2-way image classification set "Avocado Augmneted_Dataset" from GitHub (javapa2022/Software-enfermedades-de-hojas-de-paltas); label vocabulary: disease, healthy.

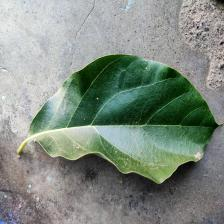
Label: healthy

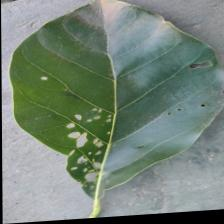
Label: disease

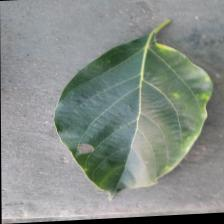
Label: disease

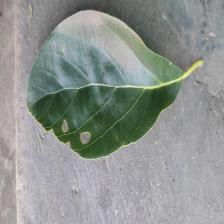
Label: disease

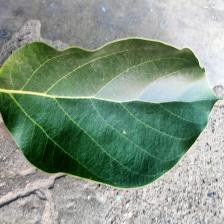
Label: healthy

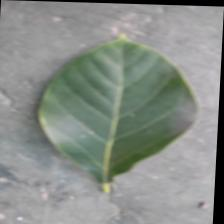
Label: healthy
